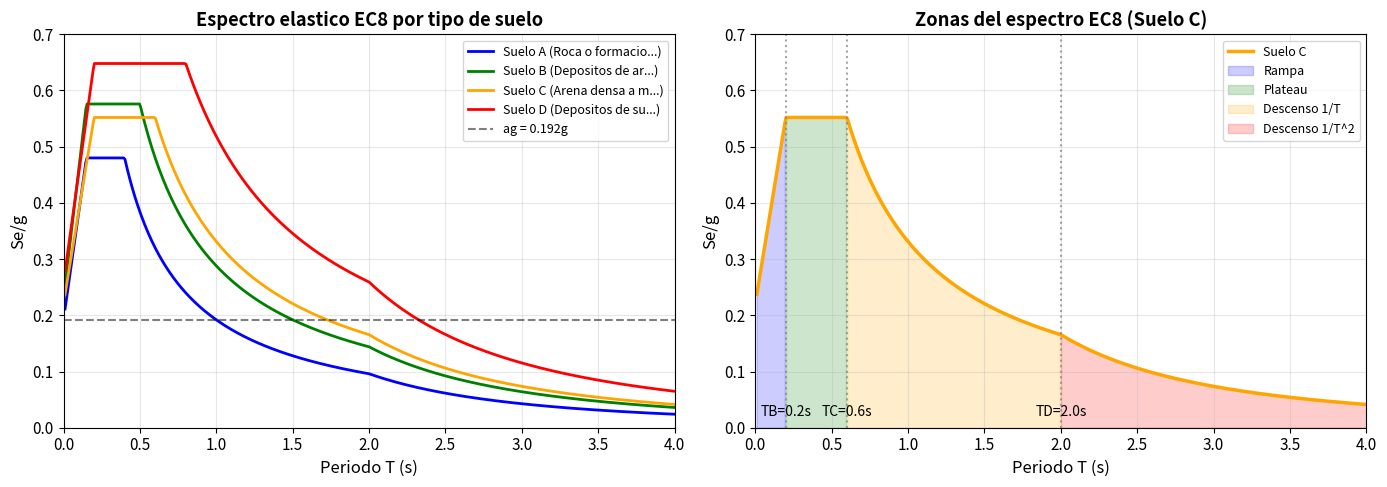
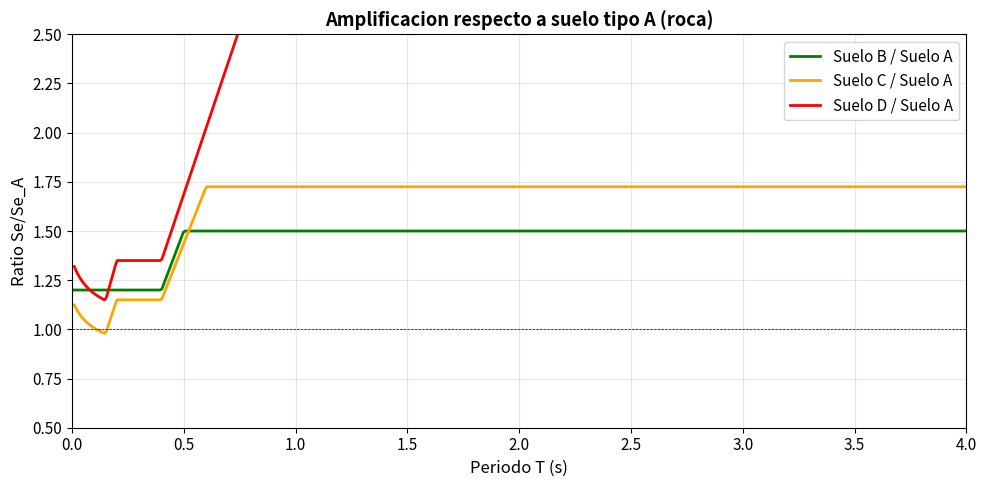
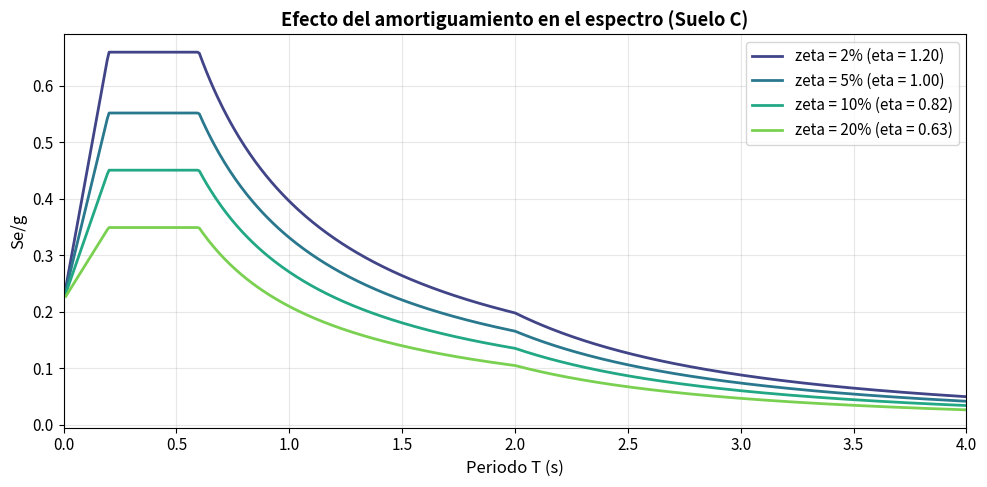

These figures' Python source, in order:
# Importacion de librerias
import numpy as np
import matplotlib.pyplot as plt

# Configuracion de graficos
plt.rcParams['figure.figsize'] = (14, 5)
plt.rcParams['font.size'] = 11

# Datos del problema
agR = 0.16  # g - Aceleracion de referencia
gamma_I = 1.2  # Coeficiente de importancia
ag = gamma_I * agR  # Aceleracion de diseno (en unidades de g)
g = 9.81  # m/s^2

print("DATOS DEL PROBLEMA")
print("="*40)
print(f"Aceleracion de referencia: agR = {agR}g")
print(f"Coeficiente de importancia: gamma_I = {gamma_I}")
print(f"Aceleracion de diseno: ag = {ag:.3f}g = {ag*g:.2f} m/s^2")

# Parametros por tipo de suelo (EC8 Tipo 1)
suelos = {
    'A': {'S': 1.0, 'TB': 0.15, 'TC': 0.4, 'TD': 2.0, 'color': 'blue', 
          'desc': 'Roca o formacion similar'},
    'B': {'S': 1.2, 'TB': 0.15, 'TC': 0.5, 'TD': 2.0, 'color': 'green', 
          'desc': 'Depositos de arena muy densa'},
    'C': {'S': 1.15, 'TB': 0.20, 'TC': 0.6, 'TD': 2.0, 'color': 'orange', 
          'desc': 'Arena densa a medianamente densa'},
    'D': {'S': 1.35, 'TB': 0.20, 'TC': 0.8, 'TD': 2.0, 'color': 'red', 
          'desc': 'Depositos de suelo blando'}
}

print("PARAMETROS EC8 POR TIPO DE SUELO")
print("="*65)
print(f"{'Suelo':<8} {'S':<8} {'TB (s)':<10} {'TC (s)':<10} {'TD (s)':<10}")
print("-"*65)
for tipo, params in suelos.items():
    print(f"{tipo:<8} {params['S']:<8.2f} {params['TB']:<10.2f} {params['TC']:<10.2f} {params['TD']:<10.2f}")
    print(f"         {params['desc']}")

def Se_EC8(T, ag, S, TB, TC, TD, eta=1.0):
    """
    Calcula el espectro elastico EC8.
    
    Parametros:
        T: periodo(s) - puede ser array
        ag: aceleracion de diseno (en unidades de g)
        S: factor de amplificacion del suelo
        TB: limite inferior del plateau
        TC: limite superior del plateau
        TD: inicio de la zona de desplazamiento constante
        eta: factor de correccion por amortiguamiento (1.0 para 5%)
    
    Retorna:
        Se: aceleracion espectral (en unidades de g)
    """
    T = np.atleast_1d(T)
    Se = np.zeros_like(T)
    
    for i, t in enumerate(T):
        if t <= 0:
            Se[i] = ag * S
        elif t <= TB:
            # Zona 1: Rama ascendente
            Se[i] = ag * S * (1 + t/TB * (eta*2.5 - 1))
        elif t <= TC:
            # Zona 2: Plateau
            Se[i] = ag * S * eta * 2.5
        elif t <= TD:
            # Zona 3: Descenso 1/T
            Se[i] = ag * S * eta * 2.5 * TC / t
        else:
            # Zona 4: Descenso 1/T^2
            Se[i] = ag * S * eta * 2.5 * TC * TD / t**2
    
    return Se

# Rango de periodos
T = np.linspace(0.01, 4.0, 500)

print("FUNCION Se_EC8 DEFINIDA")
print("="*40)
print("La funcion calcula el espectro elastico")
print("segun las formulas del Eurocode 8.")

# Calcular espectros
espectros = {}
for tipo, params in suelos.items():
    espectros[tipo] = Se_EC8(T, ag, params['S'], params['TB'], params['TC'], params['TD'])

print("VALORES MAXIMOS DEL ESPECTRO (PLATEAU)")
print("="*50)
print(f"{'Suelo':<8} {'S':<6} {'Se_max (g)':<12} {'Se_max (m/s^2)':<15}")
print("-"*50)
for tipo, params in suelos.items():
    Se_max = ag * params['S'] * 2.5
    print(f"{tipo:<8} {params['S']:<6.2f} {Se_max:<12.3f} {Se_max*g:<15.2f}")

fig, axes = plt.subplots(1, 2, figsize=(14, 5))

# Panel 1: Espectros por tipo de suelo
ax1 = axes[0]
for tipo, params in suelos.items():
    ax1.plot(T, espectros[tipo], params['color'], linewidth=2,
             label=f"Suelo {tipo} ({params['desc'][:15]}...)")

ax1.axhline(y=ag, color='k', linestyle='--', alpha=0.5, label=f'ag = {ag:.3f}g')
ax1.set_xlabel('Periodo T (s)', fontsize=12)
ax1.set_ylabel('Se/g', fontsize=12)
ax1.set_title('Espectro elastico EC8 por tipo de suelo', fontweight='bold')
ax1.legend(loc='upper right', fontsize=9)
ax1.grid(True, alpha=0.3)
ax1.set_xlim(0, 4)
ax1.set_ylim(0, 0.7)

# Panel 2: Espectro suelo C con zonas marcadas
ax2 = axes[1]
params_C = suelos['C']
Se_C = espectros['C']
ax2.plot(T, Se_C, 'orange', linewidth=2.5, label='Suelo C')

# Marcar puntos caracteristicos
TB, TC, TD = params_C['TB'], params_C['TC'], params_C['TD']
ax2.axvline(x=TB, color='gray', linestyle=':', alpha=0.7)
ax2.axvline(x=TC, color='gray', linestyle=':', alpha=0.7)
ax2.axvline(x=TD, color='gray', linestyle=':', alpha=0.7)

ax2.annotate(f'TB={TB}s', (TB, 0.02), fontsize=10, ha='center')
ax2.annotate(f'TC={TC}s', (TC, 0.02), fontsize=10, ha='center')
ax2.annotate(f'TD={TD}s', (TD, 0.02), fontsize=10, ha='center')

# Rellenar zonas
ax2.fill_between(T[T<=TB], 0, Se_C[T<=TB], alpha=0.2, color='blue', label='Rampa')
ax2.fill_between(T[(T>TB)&(T<=TC)], 0, Se_C[(T>TB)&(T<=TC)], alpha=0.2, color='green', label='Plateau')
ax2.fill_between(T[(T>TC)&(T<=TD)], 0, Se_C[(T>TC)&(T<=TD)], alpha=0.2, color='orange', label='Descenso 1/T')
ax2.fill_between(T[T>TD], 0, Se_C[T>TD], alpha=0.2, color='red', label='Descenso 1/T^2')

ax2.set_xlabel('Periodo T (s)', fontsize=12)
ax2.set_ylabel('Se/g', fontsize=12)
ax2.set_title('Zonas del espectro EC8 (Suelo C)', fontweight='bold')
ax2.legend(loc='upper right', fontsize=9)
ax2.grid(True, alpha=0.3)
ax2.set_xlim(0, 4)
ax2.set_ylim(0, 0.7)

plt.tight_layout()
plt.show()

# Comparar valores para diferentes periodos tipicos
periodos_tipicos = [0.1, 0.3, 0.5, 1.0, 2.0, 3.0]

print("VALORES ESPECTRALES PARA PERIODOS TIPICOS")
print("="*70)
print(f"{'T (s)':<10}", end="")
for tipo in suelos.keys():
    print(f"{'Suelo '+tipo:<12}", end="")
print(f"{'Max/Min':<12}")
print("-"*70)

for T_val in periodos_tipicos:
    valores = []
    print(f"{T_val:<10.1f}", end="")
    for tipo, params in suelos.items():
        Se_val = Se_EC8(T_val, ag, params['S'], params['TB'], params['TC'], params['TD'])[0]
        valores.append(Se_val)
        print(f"{Se_val:<12.3f}", end="")
    ratio = max(valores) / min(valores)
    print(f"{ratio:<12.2f}")

# Grafico de ratios respecto a suelo A
fig, ax = plt.subplots(figsize=(10, 5))

Se_A = espectros['A']
for tipo in ['B', 'C', 'D']:
    ratio = espectros[tipo] / Se_A
    ax.plot(T, ratio, suelos[tipo]['color'], linewidth=2, label=f'Suelo {tipo} / Suelo A')

ax.axhline(y=1, color='k', linestyle='--', linewidth=0.5)
ax.set_xlabel('Periodo T (s)', fontsize=12)
ax.set_ylabel('Ratio Se/Se_A', fontsize=12)
ax.set_title('Amplificacion respecto a suelo tipo A (roca)', fontweight='bold')
ax.legend(loc='upper right')
ax.grid(True, alpha=0.3)
ax.set_xlim(0, 4)
ax.set_ylim(0.5, 2.5)

plt.tight_layout()
plt.show()

print("\nOBSERVACION: Los suelos blandos amplifican las aceleraciones,")
print("especialmente para periodos largos (estructuras flexibles).")

def eta_factor(zeta):
    """Factor de correccion por amortiguamiento (EC8)."""
    eta = np.sqrt(10 / (5 + zeta*100))
    return max(eta, 0.55)

# Calcular espectros para diferentes amortiguamientos
zetas = [0.02, 0.05, 0.10, 0.20]
params_C = suelos['C']

fig, ax = plt.subplots(figsize=(10, 5))

colors = plt.cm.viridis(np.linspace(0.2, 0.8, len(zetas)))
for i, zeta in enumerate(zetas):
    eta = eta_factor(zeta)
    Se = Se_EC8(T, ag, params_C['S'], params_C['TB'], params_C['TC'], params_C['TD'], eta)
    ax.plot(T, Se, color=colors[i], linewidth=2, 
            label=f'zeta = {zeta*100:.0f}% (eta = {eta:.2f})')

ax.set_xlabel('Periodo T (s)', fontsize=12)
ax.set_ylabel('Se/g', fontsize=12)
ax.set_title('Efecto del amortiguamiento en el espectro (Suelo C)', fontweight='bold')
ax.legend(loc='upper right')
ax.grid(True, alpha=0.3)
ax.set_xlim(0, 4)

plt.tight_layout()
plt.show()

print("FACTORES DE CORRECCION POR AMORTIGUAMIENTO")
print("="*40)
for zeta in zetas:
    eta = eta_factor(zeta)
    reduccion = (1 - eta) * 100
    print(f"zeta = {zeta*100:>4.0f}%: eta = {eta:.3f} (reduccion = {reduccion:+.1f}%)")
